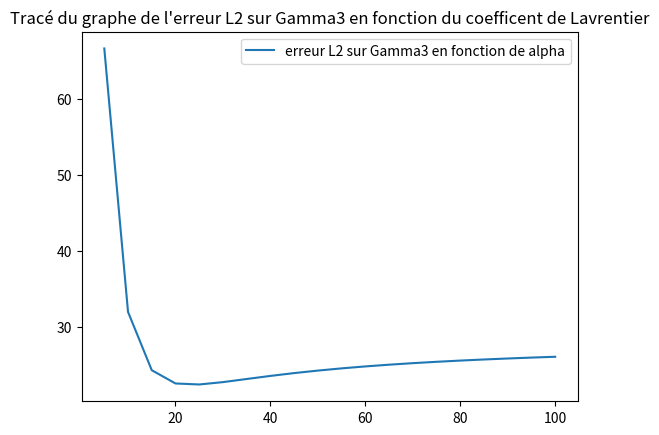

The script that saved this image:
import numpy as np
import matplotlib.pyplot as plt

res=np.array([66.631267, 32.007921, 24.347715, 22.605743, 22.473317, 22.783322, 23.193481, 23.599140, 23.969834, 24.299571, 24.590413, 24.846752, 25.073271, 25.274259, 25.453426, 25.613912, 25.758341, 25.888908, 26.007450, 26.115507])

plt.plot(np.arange(5, 105 , 5) ,res ,label='erreur L2 sur Gamma3 en fonction de alpha')
plt.title("Tracé du graphe de l'erreur L2 sur Gamma3 en fonction du coefficent de Lavrentier")
plt.legend()
plt.show()
